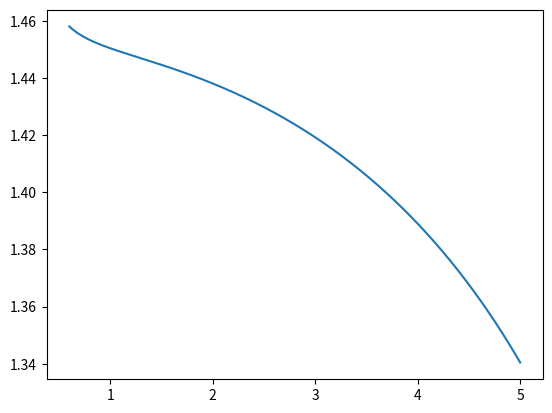

Here is the Python script that generated this plot:
import numpy as np
from scipy.constants import c


def nSiO2_Malitson(λ_):
    """SiO2 refractive index model according to [1].

    Parameters
    ----------
    λ : float
        Wavelength in [m] (λ > 0)

    Returns
    -------
    n + ik : complex
        Complex refractive index

    References
    ----------
    .. [1] I. H. Malitson, "Interspecimen Comparison of the Refractive Index
           of Fused Silica*,†", JOSA, 55, 10, 1205–1209, (1965).

    """

    λ = λ_ * 1e6
    ω = 2 * np.pi * c / λ

    B1 = 0.6961663
    B2 = 0.4079426
    B3 = 0.8974794
    λ1 = 0.0684043
    λ2 = 0.1162414
    λ3 = 9.8961610

    ω1 = 2 * np.pi * c / λ1
    ω2 = 2 * np.pi * c / λ2
    ω3 = 2 * np.pi * c / λ3

    n2 = 1 + B1 * ω1**2 / (ω1**2 - ω**2) + \
             B2 * ω2**2 / (ω2**2 - ω**2) + \
             B3 * ω3**2 / (ω3**2 - ω**2)

    return np.sqrt(n2)


if __name__ == '__main__':

    import matplotlib.pyplot as plt

    λ = np.arange(0.6, 5 + 0.005, 0.005) * 1e-6
    n = nSiO2_Malitson(λ)

    fig, ax = plt.subplots()
    ax.plot(λ * 1e6, n)

    plt.show()
